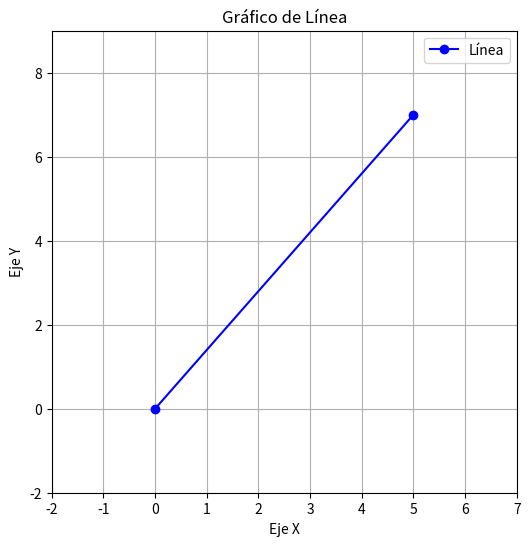

Write Python code to recreate this figure.
import matplotlib.pyplot as plt


class Linea:
    def __init__(self, p1, p2):
        self.p1 = p1
        self.p2 = p2

    def __str__(self):
        return f'Linea de {self.p1} a {self.p2}'

    def dibujaLinea(self):
        print(f"Dibujando línea desde {self.p1} hasta {self.p2}")  # Para depuración

        # Crear figura
        plt.figure(figsize=(6, 6))

        # Dibujar la línea con marcadores en los puntos
        plt.plot([self.p1[0], self.p2[0]], [self.p1[1], self.p2[1]], 'bo-', label="Línea")

        # Configurar ejes
        plt.xlim(min(self.p1[0], self.p2[0]) - 2, max(self.p1[0], self.p2[0]) + 2)
        plt.ylim(min(self.p1[1], self.p2[1]) - 2, max(self.p1[1], self.p2[1]) + 2)

        # Agregar etiquetas y grid
        plt.xlabel("Eje X")
        plt.ylabel("Eje Y")
        plt.title("Gráfico de Línea")
        plt.legend()
        plt.grid(True)

        # Mostrar gráfico
        plt.show(block=True)  # Asegura que la ventana no se cierre inmediatamente


# Prueba con datos
p1 = (0, 0)
p2 = (5, 7)
linea = Linea(p1, p2)
print(linea)
linea.dibujaLinea()





